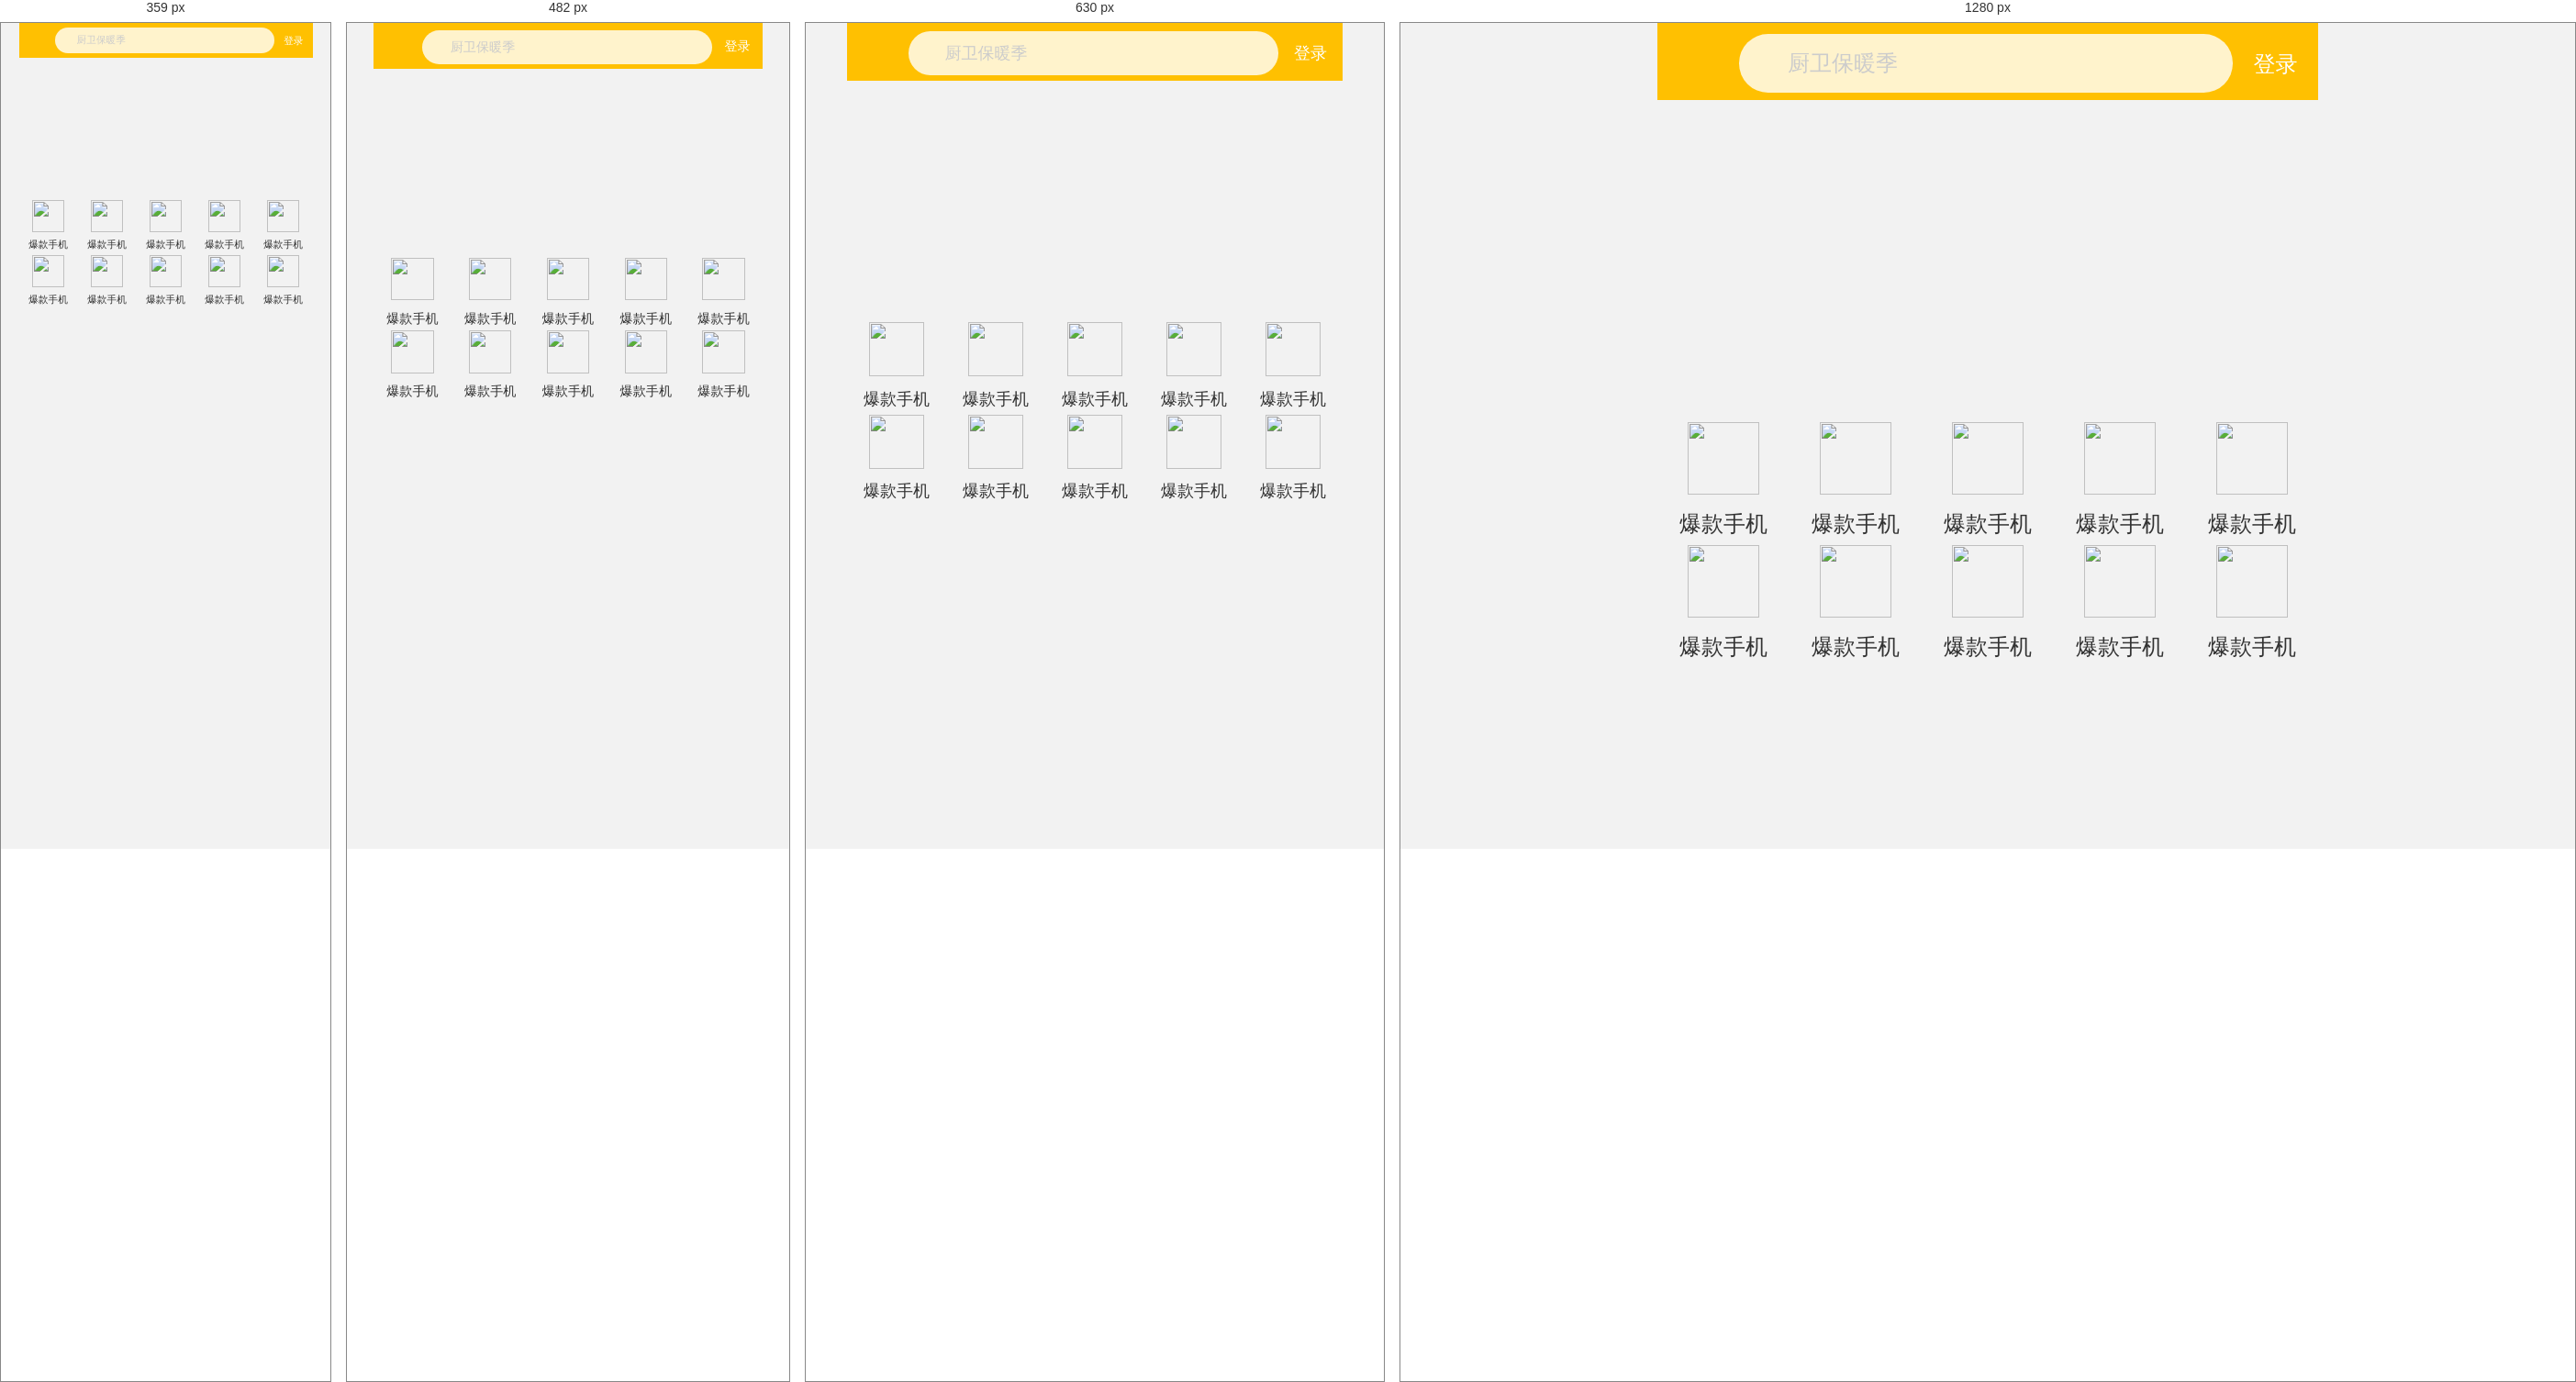
Rendered at 359 px, 482 px, 630 px and 1280 px, left to right.

<!-- file: index.html -->
<!DOCTYPE html>
<html lang="zh-cn">

<head>
    <meta charset="UTF-8">
    <meta name="viewport" content="width=device-width, initial-scale=1.0,user-scalable=no,maximum-scale=1.0.minimum-scale=1.0">
    <meta http-equiv="X-UA-Compatible" content="ie=edge">
    <link rel="stylesheet" href="css/normalize.css">
    <link rel="stylesheet" href="css/index.css">
    <title>zns苏宁移动端，媒体查询，rem，less</title>
</head>

<body>
    <!-- 顶部搜索框 -->
    <div class="search-content">
        <a href="#" class="classify"></a>
        <div class="search">
            <form action="">
                <input type="search" value="厨卫保暖季">
            </form>
        </div>
        <a href="#" class="login">登录</a>
    </div>
    <!-- banner部分 -->
    <div class="banner">
        <img src="upload/banner.gif" alt="">
    </div>
    <!-- 广告部分 -->
    <div class="ad">
        <a href="#"><img src="upload/ad1.gif" alt=""></a>
        <a href="#"><img src="upload/ad2.gif" alt=""></a>
        <a href="#"><img src="upload/ad3.gif" alt=""></a>
    </div>
    <!-- nav模块 -->
    <nav>
        <a href="#">
            <img src="upload/nav1.png" alt="">
            <span>爆款手机</span>
        </a>
        <a href="#">
            <img src="upload/nav1.png" alt="">
            <span>爆款手机</span>
        </a>
        <a href="#">
            <img src="upload/nav1.png" alt="">
            <span>爆款手机</span>
        </a>
        <a href="#">
            <img src="upload/nav1.png" alt="">
            <span>爆款手机</span>
        </a>
        <a href="#">
            <img src="upload/nav1.png" alt="">
            <span>爆款手机</span>
        </a>
        <a href="#">
            <img src="upload/nav1.png" alt="">
            <span>爆款手机</span>
        </a>
        <a href="#">
            <img src="upload/nav1.png" alt="">
            <span>爆款手机</span>
        </a>
        <a href="#">
            <img src="upload/nav1.png" alt="">
            <span>爆款手机</span>
        </a>
        <a href="#">
            <img src="upload/nav1.png" alt="">
            <span>爆款手机</span>
        </a>
        <a href="#">
            <img src="upload/nav1.png" alt="">
            <span>爆款手机</span>
        </a>

    </nav>
</body>

</html>


/* @media block from index.css */
@media screen and (min-width: 320px) {
  html {
    font-size: 21.33333333px;
  }
}

/* @media block from index.css */
@media screen and (min-width: 360px) {
  html {
    font-size: 24px;
  }
}

/* @media block from index.css */
@media screen and (min-width: 375px) {
  html {
    font-size: 25px;
  }
}

/* @media block from index.css */
@media screen and (min-width: 414px) {
  html {
    font-size: 27.6px;
  }
}

/* @media block from index.css */
@media screen and (min-width: 424px) {
  html {
    font-size: 28.26666667px;
  }
}

/* @media block from index.css */
@media screen and (min-width: 540px) {
  html {
    font-size: 36px;
  }
}

/* @media block from index.css */
@media screen and (min-width: 720px) {
  html {
    font-size: 48px;
  }
}